Image classification data set "Dataset" (cartick1907/BTP on GitHub). Class labels (5): MR gad, PET FDG scan, SPECT scan, SPECT T1, SPECT technetium.

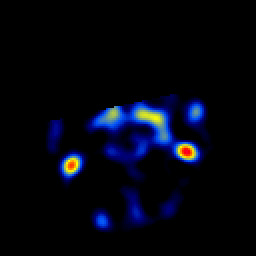
Label: SPECT scan

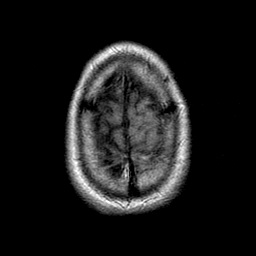
Label: MR gad

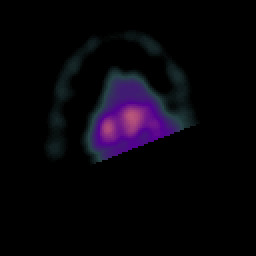
Label: SPECT scan

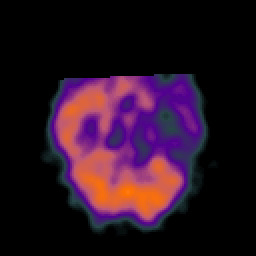
Label: SPECT scan

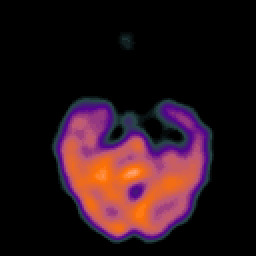
Label: SPECT scan

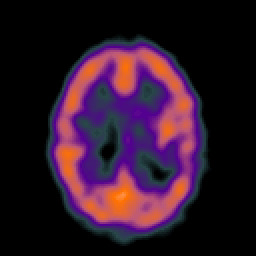
Label: SPECT scan
